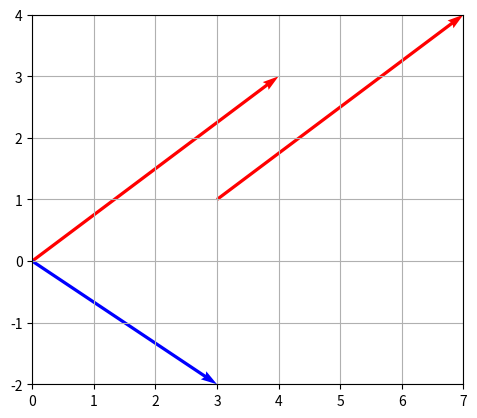

Python code for this plot:
# coding: utf-8

"""
ベクトルを描く
"""

import numpy as np
import matplotlib.pyplot as plt

vec_a = np.array([4, 3])
vec_b = np.array([3, -2])

plt.axes().set_aspect("equal")

plt.quiver(0, 0, vec_a[0], vec_a[1], angles="xy", scale_units="xy", color="red", scale=1)
plt.quiver(3, 1, vec_a[0], vec_a[1], angles="xy", scale_units="xy", color="red", scale=1)
plt.quiver(0, 0, vec_b[0], vec_b[1], angles="xy", scale_units="xy", color="blue", scale=1)

plt.xlim([0, 7])
plt.ylim([-2, 4])
plt.grid()
plt.show()